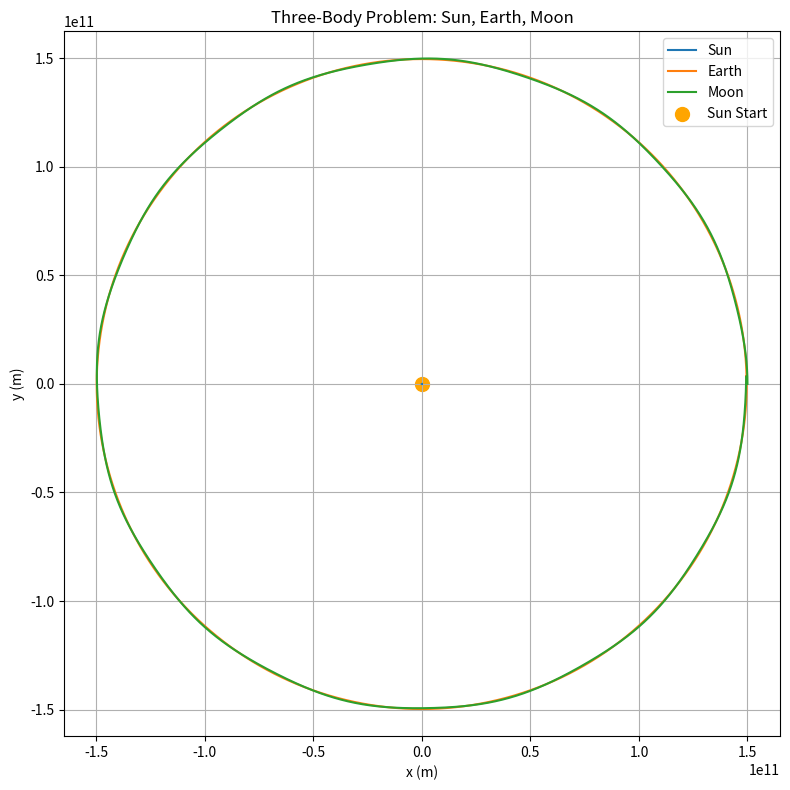

Recreate this plot in Python.
import numpy as np
import matplotlib.pyplot as plt
# Constants
G = 6.67430e-11 # Gravitational constant, m^3/kg/s^2
# Masses (kg)
M_sun = 1.98847e30
M_earth = 5.9722e24
M_moon = 7.342e22
# Initial positions (m)
# Sun at origin
r_sun = np.array([0.0, 0.0])
r_earth = np.array([1.496e11, 0.0]) # 1 AU
r_moon = r_earth + np.array([384.4e6, 0.0]) # Moon 384,400 km from Earth
# Initial velocities (m/s)
v_sun = np.array([0.0, 0.0])
v_earth = np.array([0.0, 29.78e3]) # Earth's orbital speed
v_moon = v_earth + np.array([0.0, 1.022e3]) # Moon's orbital speed around Earth
# Time settings
dt = 3600 # time step: 1 hour
days = 367
steps = int((days * 24 * 3600) / dt)
# Initialize arrays
r_sun_traj = np.zeros((steps, 2))
r_earth_traj = np.zeros((steps, 2))
r_moon_traj = np.zeros((steps, 2))
# Set initial positions and velocities
r_s = r_sun.copy()
r_e = r_earth.copy()
r_m = r_moon.copy()
v_s = v_sun.copy()
v_e = v_earth.copy()
v_m = v_moon.copy()
# Main integration loop (Euler method)
for i in range(steps):
    # Record positions
    r_sun_traj[i] = r_s
    r_earth_traj[i] = r_e
    r_moon_traj[i] = r_m
    # Compute distances
    r_se = np.linalg.norm(r_s - r_e)
    r_sm = np.linalg.norm(r_s - r_m)
    r_em = np.linalg.norm(r_e - r_m)
    # Compute gravitational forces
    F_se = G * M_sun * M_earth * (r_s - r_e) / r_se**3
    F_sm = G * M_sun * M_moon * (r_s - r_m) / r_sm**3
    F_em = G * M_earth * M_moon * (r_e - r_m) / r_em**3
    # Accelerations
    a_s = -(F_se + F_sm) / M_sun
    a_e = (F_se - F_em) / M_earth
    a_m = (F_sm + F_em) / M_moon
    # Update velocities and positions
    v_s += a_s * dt
    v_e += a_e * dt
    v_m += a_m * dt
    r_s += v_s * dt
    r_e += v_e * dt
    r_m += v_m * dt
# Plotting the orbits
plt.figure(figsize=(8, 8))
plt.plot(r_sun_traj[:, 0], r_sun_traj[:, 1], label="Sun")
plt.plot(r_earth_traj[:, 0], r_earth_traj[:, 1], label="Earth")
plt.plot(r_moon_traj[:, 0], r_moon_traj[:, 1], label="Moon")
plt.scatter(r_sun_traj[0, 0], r_sun_traj[0, 1], color='orange', s=100, label="Sun Start")
plt.axis("equal")
plt.title("Three-Body Problem: Sun, Earth, Moon")
plt.xlabel("x (m)")
plt.ylabel("y (m)")
plt.legend()
plt.grid(True)
plt.tight_layout()
plt.show()